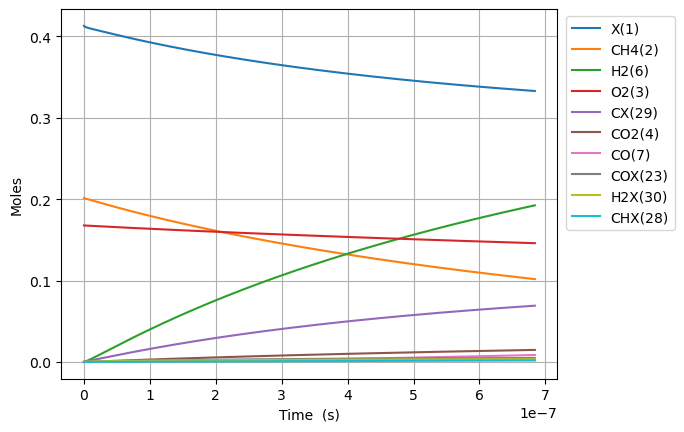

The data file committed next to this chart (first rows):
Time (s), Volume (m^3), Ar, Ne, N2, X(1), CH4(2), O2(3), CO2(4), H2O(5), H2(6), CO(7), C2H6(8), CH2O(9), CH3(10), C3H8(11), H(12), C2H5(13), CH3OH(14), HCO(15), CH3CHO(16), OH(17), C2H4(18), CH3OO(20)
0.0, 0.1663, 0.631, 0.0, 0.0, 0.4129, 0.2013, 0.1677, 0.0, 0.0, 0.0, 0.0, 0.0, 0.0, 0.0, 0.0, 0.0, 0.0, 0.0, 0.0, 0.0, 0.0, 0.0, 0.0
1.3002964451927262e-23, 0.1663, 0.631, 0.0, 0.0, 0.4129, 0.2013, 0.1677, -5.694595514416148e-99, 6.845872867760888e-63, 3.634261847529899e-35, 5.776888913791567e-67, 2.6734995192357682e-48, 1.5928076443030943e-49, 1.9465704817946554e-19, -1.4483983682169385e-98, 1.946570481793614e-19, 7.958953026174013e-66, 2.215391045147959e-64, 1.9651135443453126e-69, 5.256975782883825e-91, 6.793775421913319e-49, 1.0154051676521905e-68, 1.7683495970265423e-35
3.6408300465396334e-23, 0.1663, 0.631, 0.0, 0.0, 0.4129, 0.2013, 0.1677, 5.763079024384369e-97, 1.723272804820923e-61, 2.1950976521503946e-34, 1.2922669853071903e-65, 4.040192868230718e-47, 1.8909813009499027e-48, 5.450397349028486e-19, 2.7961550572909704e-97, 5.450397349022195e-19, 2.2445523081648163e-64, 6.965544605517705e-63, 4.395880539915533e-68, 2.169306244844625e-89, 8.065570182658071e-48, 3.5427045175549283e-65, 1.0680831566023408e-34
8.321897249233448e-23, 0.1663, 0.631, 0.0, 0.0, 0.4129, 0.2013, 0.1677, 1.2068773525823592e-94, 3.574549513519533e-60, 1.0568485896250417e-33, 2.5533019731011304e-64, 4.346255150180065e-46, 1.8565767863602706e-47, 1.2458051083509952e-18, 2.952444452295388e-95, 1.2458051083479661e-18, 4.882391586972793e-63, 1.5539746898801413e-61, 8.685519775489944e-67, 8.581563543763879e-88, 7.9188246371452445e-47, 3.397353254168679e-64, 5.142360628127826e-34
1.7684031654621077e-22, 0.1663, 0.631, 0.0, 0.0, 0.4129, 0.2013, 0.1677, 1.9395198357463772e-92, 6.4993514693040255e-59, 4.615566738116818e-33, 4.5434650616655596e-63, 3.9949572787259923e-45, 1.6421213749963563e-46, 2.647335855252809e-18, 2.333661279126067e-93, 2.6473358552395803e-18, 9.051131168887361e-62, 2.9104226163238554e-60, 1.545542049400518e-65, 3.062701756153068e-86, 7.004110720137306e-46, 3.558727021586088e-63, 2.245803988197504e-33
3.6408300465396333e-22, 0.1663, 0.631, 0.0, 0.0, 0.4129, 0.2013, 0.1677, 2.7729576847824796e-90, 1.1074932412883143e-57, 1.9269344041384738e-32, 7.663220012549036e-62, 3.417770059772262e-44, 1.3803023515976742e-45, 5.450397349078523e-18, 1.6540164693758284e-91, 5.4503973490232944e-18, 1.5556581903960295e-60, 5.027031310776369e-59, 2.6067832815962556e-64, 1.0348195150502748e-84, 5.887377100384185e-45, 5.6265635837498245e-62, 9.375789563198887e-33
7.385683808694685e-22, 0.1663, 0.631, 0.0, 0.0, 0.4129, 0.2013, 0.1677, 3.748337668257496e-88, 1.828185522517325e-56, 7.872369473383291e-32, 1.258686877641187e-60, 2.825878377486716e-43, 1.131655902720023e-44, 1.1056520336818294e-17, 1.11307725826119e-89, 1.1056520336592666e-17, 2.578389363026322e-59, 8.352487748434791e-58, 4.2816517130687266e-63, 3.4022720755393284e-83, 4.826827464906465e-44, 1.370233933387879e-60, 3.830315960943693e-32
1.4875391333004788e-21, 0.1663, 0.631, 0.0, 0.0, 0.4129, 0.2013, 0.1677, 4.929567728028198e-86, 2.9709112402791143e-55, 3.1823103694852307e-31, 2.0403879043434024e-59, 2.2979573637099957e-42, 9.164453275826086e-44, 2.2268766312651206e-17, 7.303307014373592e-88, 2.2268766311739175e-17, 4.198238670568193e-58, 1.3616663219302924e-56, 6.940749539328277e-62, 1.1035265215873566e-81, 3.908890053650133e-43, 4.091267760506786e-59, 1.5482749528131432e-31
2.9854806381624996e-21, 0.1663, 0.631, 0.0, 0.0, 0.4129, 0.2013, 0.1677, 6.395557058087349e-84, 4.7904546050789633e-54, 1.2797319365853685e-30, 3.285989017618775e-58, 1.8533858600483755e-41, 7.376365985481747e-43, 4.46932582657305e-17, 4.732434249348112e-86, 4.4693258262063273e-17, 6.775974129646745e-57, 2.199094789197213e-55, 1.1177887652008298e-60, 3.555207486508933e-80, 3.146214826990895e-42, 1.293863925955375e-57, 6.225545488983556e-31
5.981363647886541e-21, 0.1663, 0.631, 0.0, 0.0, 0.4129, 0.2013, 0.1677, 8.241629005621982e-82, 7.694463332494888e-53, 5.133411811781418e-30, 5.274763223046778e-57, 1.4887403094078485e-40, 5.919095956890279e-42, 8.954224217754301e-17, 3.0475551699669544e-84, 8.954224216283578e-17, 1.0888808486099453e-55, 3.534980781901859e-54, 1.7943063834710298e-59, 1.1415345449513205e-78, 2.524639330898345e-41, 4.141112803396383e-56, 2.4967221848710373e-30
1.1973129667334623e-20, 0.1663, 0.631, 0.0, 0.0, 0.4129, 0.2013, 0.1677, 1.0584837710723134e-79, 1.2334986282015525e-51, 2.0569349586381025e-29, 8.453448924400095e-56, 1.193409619333462e-39, 4.742522623196798e-41, 1.7924021002378373e-16, 1.9564721834641183e-82, 1.7924020996487806e-16, 1.745997988102816e-54, 5.669147398960721e-53, 2.8755939799843382e-58, 3.659266778018456e-77, 2.022783801109981e-40, 1.327299457231374e-54, 9.999911568934413e-30
2.3956661706230787e-20, 0.1663, 0.631, 0.0, 0.0, 0.4129, 0.2013, 0.1677, 1.3571399312999674e-77, 1.975507849455201e-50, 8.240246299302208e-29, 1.353676957077874e-54, 9.556955808547869e-39, 3.796970522059572e-40, 3.586361458067277e-16, 1.2540774736736408e-80, 3.5863614557095154e-16, 2.796631118955747e-53, 9.08119323026835e-52, 4.604777700537444e-57, 1.1720819990518355e-75, 1.6194571697212118e-39, 4.252406367486324e-53, 4.0025706762842127e-29
4.792372578402312e-20, 0.1663, 0.631, 0.0, 0.0, 0.4129, 0.2013, 0.1677, 1.738601793785117e-75, 3.1623422124034334e-49, 3.3028904726389372e-28, 2.1668406619561378e-53, 7.649437931526334e-38, 3.0388404630292855e-39, 7.174280177344661e-16, 8.032294152802363e-79, 7.174280167910543e-16, 4.477038560284456e-52, 1.4538363958299825e-50, 7.370901540109582e-56, 3.75308078677516e-74, 1.2960582254840867e-38, 1.361707100011677e-51, 1.6015496267225283e-28
9.585785393960778e-20, 0.1663, 0.631, 0.0, 0.0, 0.4129, 0.2013, 0.1677, 2.2263507633590298e-73, 5.060973951659209e-48, 1.3259468929555733e-27, 3.4678936199288364e-52, 6.121099799171973e-37, 2.4317102195836647e-38, 1.4350117630373445e-15, 5.142652425177623e-77, 1.4350117592630831e-15, 7.165204995143259e-51, 2.3268159070322652e-49, 1.1796669182201606e-54, 1.2017767040092635e-72, 1.0370439828218415e-37, 4.35906465900692e-50, 6.407241351252266e-28
1.917261102507771e-19, 0.1663, 0.631, 0.0, 0.0, 0.4129, 0.2013, 0.1677, 2.8503409234001308e-71, 8.098547062197192e-47, 5.340827256853066e-27, 5.549972263904323e-51, 4.897499315226653e-36, 1.9458347467018045e-37, 2.870179259432707e-15, 3.2919323862643575e-75, 2.870179244334435e-15, 1.1465881985440803e-49, 3.723451099668995e-48, 1.887923740613491e-53, 3.849535993838283e-71, 8.297147388096046e-37, 1.3951646657952878e-48, 2.563105110949953e-27
3.8346262287311575e-19, 0.1663, 0.631, 0.0, 0.0, 0.4129, 0.2013, 0.1677, 3.6488533992112644e-69, 1.2958490246449448e-45, 2.1657054153642206e-26, 8.882896995924432e-50, 3.918246647466159e-35, 1.5571926880169845e-36, 5.740514275381851e-15, 2.1070395866523962e-73, 5.740514214986311e-15, 1.8346651684707413e-48, 5.95796926091683e-47, 3.0216785634052707e-52, 1.2341227687110852e-69, 6.638045468595459e-36, 4.464951924896991e-47, 1.0252837493331877e-26
7.669356481177931e-19, 0.1663, 0.631, 0.0, 0.0, 0.4129, 0.2013, 0.1677, 4.670864081382193e-67, 2.0734312853440594e-44, 8.897302874429705e-26, 1.4220963866728936e-48, 3.1346952227808462e-34, 1.2465053194095332e-35, 1.148118439991379e-14, 1.3485698568579188e-71, 1.148118415832676e-14, 2.9355626256837415e-47, 9.533143865899415e-46, 4.8375189045464726e-51, 3.96342860032384e-68, 5.310582331983506e-35, 1.4288505873773146e-45, 4.1012183237484426e-26
1.5338816986071476e-18, 0.1663, 0.631, 0.0, 0.0, 0.4129, 0.2013, 0.1677, 5.979084282487809e-65, 3.317573024344807e-43, 3.746402505263438e-25, 2.2779326842717953e-47, 2.507793778621444e-33, 9.983706582815997e-35, 2.2962525019512008e-14, 8.631048585459952e-70, 2.2962524053154458e-14, 4.696976045647538e-46, 1.5253454963287632e-44, 7.748801538008241e-50, 1.277371130594276e-66, 4.24854814134369e-34, 5.29725310742271e-44, 1.6405039269501425e-25
3.0677737995858568e-18, 0.1663, 0.631, 0.0, 0.0, 0.4129, 0.2013, 0.1677, 7.653894785044372e-63, 5.308261750413093e-42, 1.6485243475920328e-24, 3.652873959870909e-46, 2.0062475637710882e-32, 8.005485708603521e-34, 4.592520774084385e-14, 5.523929104157444e-68, 4.5925203875397096e-14, 7.515213255605342e-45, 2.4406225041331887e-43, 1.2425914430419828e-48, 4.1457447955898154e-65, 3.398909660545843e-33, 1.7023688420957757e-42, 6.56204835900323e-25
6.135558001543275e-18, 0.1663, 0.631, 0.0, 0.0, 0.4129, 0.2013, 0.1677, 9.798499643712134e-61, 8.493586398869445e-41, 7.7937444252114e-24, 5.870723764630735e-45, 1.6049990683585031e-31, 6.433964058191399e-33, 9.185057911203327e-14, 3.5353249277065965e-66, 9.185056365023187e-14, 1.2024353375724524e-43, 3.9051659762924756e-42, 1.9970335243337033e-47, 1.3640550228702093e-63, 2.719217397867265e-32, 5.448215188829762e-41, 2.6248254387785964e-24
9.203342203500693e-18, 0.1663, 0.631, 0.0, 0.0, 0.4129, 0.2013, 0.1677, 6.485272927592881e-60, 3.1754246769791575e-40, 1.8323654776415033e-23, 2.166105374453623e-44, 4.76483734368086e-31, 1.8453471928553977e-32, 1.3777595641173247e-13, 2.0072527674389115e-65, 1.3777592355541611e-13, 4.549054773241401e-43, 1.4888761862759492e-41, 7.368401931083623e-47, 6.304249457970274e-63, 7.775419021401857e-32, 2.408597499480254e-40, 5.5777573774306415e-24
1.227112640545811e-17, 0.1663, 0.631, 0.0, 0.0, 0.4129, 0.2013, 0.1677, 2.928431663264166e-59, 8.27316088177916e-40, 3.402547862213493e-23, 5.507954351224663e-44, 1.0382315372784486e-30, 3.905473558797448e-32, 1.8370133963992577e-13, 7.719484907093084e-65, 1.837012835909509e-13, 1.1841152215177875e-42, 4.0060239062920915e-41, 1.873631056594053e-46, 1.9109590934578364e-62, 1.6400922641625018e-31, 8.230755806013243e-40, 9.515000271162442e-24
1.840669480937295e-17, 0.1663, 0.631, 0.0, 0.0, 0.4129, 0.2013, 0.1677, 3.386334769330931e-58, 3.1027571571405664e-39, 8.00092307533489e-23, 1.937083574193092e-43, 3.0136552938237442e-30, 1.074670145553346e-31, 2.75552120010076e-13, 5.8751245465191595e-64, 2.7555200396794735e-13, 4.345524411706894e-42, 1.6203921768826225e-40, 6.589343231125085e-46, 8.78990073037592e-62, 4.479753649936088e-31, 5.060753097355693e-39, 1.969960242533198e-23
2.4542263213287784e-17, 0.1663, 0.631, 0.0, 0.0, 0.4129, 0.2013, 0.1677, 1.5237419750728016e-57, 8.078120747375981e-39, 1.5155127241060628e-22, 4.864297048662611e-43, 6.590503455675783e-30, 2.26368703847144e-31, 3.6740292218128195e-13, 2.218442306979969e-63, 3.674027248242933e-13, 1.1268243892225366e-41, 4.389372514185134e-40, 1.6546794833905352e-45, 2.645108064972203e-61, 9.373441421326144e-31, 1.6988855565645365e-38, 3.350386386020565e-23
3.067783161720262e-17, 0.1663, 0.631, 0.0, 0.0, 0.4129, 0.2013, 0.1677, 5.427959251514213e-57, 1.7662567739077833e-38, 2.5573877982061475e-22, 1.0373178006145276e-42, 1.23646398396924e-29, 4.149256444267024e-31, 4.592537477106558e-13, 6.785754666086228e-63, 4.592534461942315e-13, 2.463769263306003e-41, 9.861013646393201e-40, 3.528626138249329e-45, 6.645167160987138e-61, 1.7064556149183885e-30, 4.5911410729895076e-38, 5.1186329122639334e-23
4.294896842503229e-17, 0.1663, 0.631, 0.0, 0.0, 0.4129, 0.2013, 0.1677, 7.790026260526349e-56, 6.673510778654236e-38, 5.997564239625945e-22, 3.860458334733081e-42, 3.3831609860494926e-29, 1.1139943512640442e-30, 6.429554703104146e-13, 6.004972159573123e-62, 6.429548905071683e-13, 9.476677500832896e-41, 3.8244890963743506e-39, 1.313205696921963e-44, 3.830103028095754e-60, 4.505952071922861e-30, 2.574171536006424e-37, 9.842946011106193e-23
5.522010523286196e-17, 0.1663, 0.631, 0.0, 0.0, 0.4129, 0.2013, 0.1677, 3.890959704141255e-55, 1.7565213970713366e-37, 1.1557864560166965e-21, 1.0149172871831661e-41, 7.132058329378926e-29, 2.3435949072555754e-30, 8.26657287778476e-13, 2.4818133351687055e-61, 8.266563369061262e-13, 2.517232565372831e-40, 1.0177672963245397e-38, 3.452427733621983e-44, 1.320947159670132e-59, 9.342721743046344e-30, 8.603566519012875e-37, 1.6142399398969613e-22
7.976237884852131e-17, 0.1663, 0.631, 0.0, 0.0, 0.4129, 0.2013, 0.1677, 6.341344403165752e-54, 7.83617348173756e-37, 3.1636485813157987e-21, 4.636101185538857e-41, 2.175459623301361e-28, 7.269310333131437e-30, 1.194061207274284e-12, 2.620893427620649e-60, 1.1940592359613932e-12, 1.1423252485288223e-39, 4.563071659218507e-38, 1.5770555875070655e-43, 1.0451801472982186e-58, 2.807745909768528e-29, 5.706308961474209e-36, 3.3466050442305213e-22
1.2884692607984002e-16, 0.1663, 0.631, 0.0, 0.0, 0.4129, 0.2013, 0.1677, 2.424444975523726e-52, 5.731731545299593e-36, 1.2431676172549855e-20, 3.6388863395482472e-40, 9.439143028220319e-28, 3.3294714203631555e-29, 1.9288701844621567e-12, 5.875425599207094e-59, 1.9288650591022107e-12, 8.551381985116533e-39, 3.3138637995906284e-37, 1.237835436309002e-42, 1.8296963965710472e-57, 1.2076407141140014e-28, 6.915232109388114e-35, 8.701210127625494e-22
2.2701602054247737e-16, 0.1663, 0.631, 0.0, 0.0, 0.4129, 0.2013, 0.1677, 1.6103578347745438e-50, 5.966676351597493e-35, 6.546403820927083e-20, 4.311981399106983e-39, 5.336061582201417e-27, 2.1065070061123905e-28, 3.398492691313836e-12, 2.1509312612241813e-57, 3.3984768055128486e-12, 9.094300283185825e-38, 3.4033778028521094e-36, 1.4668034197582568e-41, 5.808653014487508e-56, 6.806308283465583e-28, 1.275081186441323e-33, 2.6969792203118305e-21
3.2518511500511473e-16, 0.1663, 0.631, 0.0, 0.0, 0.4129, 0.2013, 0.1677, 1.217158830674895e-49, 2.2929724782412346e-34, 1.8203551126496262e-19, 1.753955559683813e-38, 1.5213576568340868e-26, 6.525227947187472e-28, 4.868121267778069e-12, 1.3363399377674578e-56, 4.868088685440096e-12, 3.4636128024581452e-37, 1.3182041761615522e-35, 5.966421423601383e-41, 3.4959832190808295e-55, 1.9400900474956098e-27, 6.671270616760351e-33, 5.531744858346406e-21
5.215233039303895e-16, 0.1663, 0.631, 0.0, 0.0, 0.4129, 0.2013, 0.1677, 4.3638675193046557e-48, 1.561946501747686e-33, 7.381114599806563e-19, 1.41435046535221e-37, 6.324311836606504e-26, 3.236720557069689e-27, 7.807396626857838e-12, 2.6490346089860833e-55, 7.80731284592946e-12, 2.354185014918396e-36, 8.985688678989633e-35, 4.811197225927186e-40, 7.192300365072652e-54, 8.074573570616754e-27, 7.485733033166605e-32, 1.4224931089134663e-20
6.959430448914228e-16, 0.1663, 0.631, 0.0, 0.0, 0.4129, 0.2013, 0.1677, 2.4326110240569765e-47, 4.60529616684118e-33, 1.6936470236009136e-18, 4.511166486748105e-37, 1.465023674823922e-25, 8.372183227128573e-27, 1.041856283366718e-11, 1.2021513481890612e-54, 1.0418413658709604e-11, 6.875214829247853e-36, 2.6676425835279067e-34, 1.5345650280064092e-39, 3.3632045244516908e-53, 1.8724417239862852e-26, 2.8174882356685272e-31, 2.532915753595884e-20
8.703627858524562e-16, 0.1663, 0.631, 0.0, 0.0, 0.4129, 0.2013, 0.1677, 9.338771311742017e-47, 1.0824569992156714e-32, 3.2414355003957474e-18, 1.1480888185722157e-36, 2.8207976878517473e-25, 1.7857743924893884e-26, 1.3029748192869581e-11, 3.956796303713383e-54, 1.3029514893222657e-11, 1.60302171533404e-35, 6.304214152491993e-34, 3.905460438863665e-39, 1.1512716395084255e-52, 3.6094989561127103e-26, 8.152971313230435e-31, 3.961491318643573e-20
1.0447825268134896e-15, 0.1663, 0.631, 0.0, 0.0, 0.4129, 0.2013, 0.1677, 2.9568626374641377e-46, 2.1816267355611005e-32, 5.517720487828464e-18, 2.4839462911501993e-36, 4.8216319926550275e-25, 3.347915973605181e-26, 1.5640952701711832e-11, 1.0794276703334036e-53, 1.564061654955701e-11, 3.2063586147802623e-35, 1.2769032811233779e-33, 8.449659506209668e-39, 3.2858972078655553e-52, 6.177170015176528e-26, 1.9504973188968612e-30, 5.708213174218867e-20
1.219202267774523e-15, 0.1663, 0.631, 0.0, 0.0, 0.4129, 0.2013, 0.1677, 8.045879902582403e-46, 3.959311609933866e-32, 8.665323409527193e-18, 4.815163953308803e-36, 7.595369011962501e-25, 5.739802364889207e-26, 1.825217635730554e-11, 2.5552551246443157e-53, 1.8251718627805465e-11, 5.780773588237447e-35, 2.326940502956826e-33, 1.63797888465814e-38, 8.154531870661372e-52, 9.742606886291673e-26, 4.097300315441647e-30, 7.77307436740574e-20
1.5680417496965897e-15, 0.1663, 0.631, 0.0, 0.0, 0.4129, 0.2013, 0.1677, 4.388606919623037e-45, 1.0469366159355064e-31, 1.8084168122330178e-17, 1.433892572440693e-35, 1.591816192597143e-24, 1.396400934768563e-25, 2.3474681098426578e-11, 1.0708861438741783e-52, 2.3473924050376774e-11, 1.511117172591262e-34, 6.19479486720082e-33, 4.877689554914926e-38, 3.7877906792984716e-51, 2.0468620638020768e-25, 1.3803781504664103e-29, 1.2857189925701742e-19
1.9168812316186565e-15, 0.1663, 0.631, 0.0, 0.0, 0.4129, 0.2013, 0.1677, 1.6146490482787997e-44, 2.286723439813123e-31, 3.263688932291298e-17, 3.4684734800307684e-35, 2.8809944785593948e-24, 2.8752519668811217e-25, 2.8697262393156035e-11, 3.3027516287095066e-52, 2.869613116167948e-11, 3.270254503876565e-34, 1.3598499130303781e-32, 1.179875405700797e-37, 1.2648890579684068e-50, 3.713830811135159e-25, 3.6399178969584164e-29, 1.921378244254058e-19
2.2657207135407232e-15, 0.1663, 0.631, 0.0, 0.0, 0.4129, 0.2013, 0.1677, 4.831288109074541e-44, 4.411539166606762e-31, 5.352346813955283e-17, 7.344794493946484e-35, 4.7347528723166475e-24, 5.300690316709347e-25, 3.391992021713811e-11, 8.521643077285569e-52, 3.3918339962498884e-11, 6.263066060026054e-34, 2.632474488208725e-32, 2.4984899303610784e-37, 3.5177470334314647e-50, 6.11923226144702e-25, 8.214681133184244e-29, 2.6842793270778824e-19
2.61456019546279e-15, 0.1663, 0.631, 0.0, 0.0, 0.4129, 0.2013, 0.1677, 1.2693861783687128e-43, 7.7864673425191885e-31, 8.19183736828819e-17, 1.4149121410146479e-34, 7.258647438686011e-24, 9.017940155548667e-25, 3.9142654546482126e-11, 1.9510071343841602e-51, 3.9140550453606824e-11, 1.0989090995256311e-33, 4.6570871893560534e-32, 4.8131299177000974e-37, 8.686675855964704e-50, 9.406347612356207e-25, 1.6611695004192014e-28, 3.5744164860820643e-19
2.9633996773848567e-15, 0.1663, 0.631, 0.0, 0.0, 0.4129, 0.2013, 0.1677, 3.0146766155195894e-43, 1.284171983684348e-30, 1.1896002700069775e-16, 2.5340457600058212e-34, 1.0555154049967409e-23, 1.4422930841660649e-24, 4.436546535797869e-11, 4.0742698427937277e-51, 4.4362762635754624e-11, 1.8031717703557633e-33, 7.692620356639868e-32, 8.620107864820898e-37, 1.956048395362849e-49, 1.371643109191799e-24, 3.089410595321678e-28, 4.591784128007744e-19
3.3122391593069235e-15, 0.1663, 0.631, 0.0, 0.0, 0.4129, 0.2013, 0.1677, 6.622513378806577e-43, 2.0074768298549085e-30, 1.6577036471797341e-16, 4.282047849242773e-34, 1.4725409638463548e-23, 2.1963546726292033e-24, 4.958835262870648e-11, 7.910667259400524e-51, 4.958497650968566e-11, 2.8057540598574597e-33, 1.203890446145442e-31, 1.4566321213837338e-36, 4.099812907333806e-49, 1.9191044551810566e-24, 5.378765160336803e-28, 5.736376726652349e-19
3.66107864122899e-15, 0.1663, 0.631, 0.0, 0.0, 0.4129, 0.2013, 0.1677, 1.3475916142375185e-42, 3.0042703317023116e-30, 2.234752587429731e-16, 6.891067983320949e-34, 1.9871015546903737e-23, 3.213328501663861e-24, 5.48113163356272e-11, 1.4407287196850205e-50, 5.4807192076148176e-11, 4.180530952209086e-33, 1.8032160280130637e-31, 2.3441478794671474e-36, 8.024010762602208e-49, 2.597414841182715e-24, 8.86625718631142e-28, 7.008188725815215e-19
4.0099181231510566e-15, 0.1663, 0.631, 0.0, 0.0, 0.4129, 0.2013, 0.1677, 2.5644691549588764e-42, 4.336490528906939e-30, 2.9321111321311964e-16, 1.063986369213377e-33, 2.6094629990840088e-23, 4.54721620389701e-24, 6.003435645545191e-11, 2.483831776983793e-50, 6.002940933589953e-11, 6.008803893285899e-33, 2.604659837024741e-31, 3.619383682145582e-36, 1.4783546490940894e-48, 3.421296859687962e-24, 1.3961604956136485e-27, 8.40721450715494e-19
4.70759708699519e-15, 0.1663, 0.631, 0.0, 0.0, 0.4129, 0.2013, 0.1677, 8.046359308797538e-42, 8.292647972168862e-30, 4.732907676427445e-16, 2.2978601652345425e-33, 4.2184489834784494e-23, 8.408734434583673e-24, 7.048066584104318e-11, 6.508889487734672e-50, 7.047384893829259e-11, 1.139497528195956e-32, 4.9865477507955745e-31, 7.816679100176625e-36, 4.392195825444875e-48, 5.5656025122443564e-24, 3.1087787703215647e-27, 1.158688502476711e-18
5.33550815445491e-15, 0.1663, 0.631, 0.0, 0.0, 0.4129, 0.2013, 0.1677, 1.9548215230204984e-41, 1.377144611011673e-29, 6.878364360696707e-16, 4.201713218653037e-33, 6.137831661508392e-23, 1.3616394864367847e-23, 7.988260538712416e-11, 1.3786660354830497e-49, 7.987385037910094e-11, 1.878235919347315e-32, 8.288247737784655e-31, 1.4293057928052877e-35, 1.0271215978053103e-47, 8.145321926390484e-24, 5.802569566002253e-27, 1.4883603351655998e-18
5.96341922191463e-15, 0.1663, 0.631, 0.0, 0.0, 0.4129, 0.2013, 0.1677, 4.2961879475350625e-41, 2.1635930700900637e-29, 9.588804564568362e-16, 7.195369544365412e-33, 8.565364198412638e-23, 2.0926477698349164e-23, 8.928479214995412e-11, 2.6843819277226064e-49, 8.927385731796612e-11, 2.9286555611386795e-32, 1.3031835971304651e-30, 2.4476643427585136e-35, 2.186868661294299e-47, 1.1435439841598013e-23, 1.0098503265411588e-26, 1.8592407131496307e-18
6.591330289374349e-15, 0.1663, 0.631, 0.0, 0.0, 0.4129, 0.2013, 0.1677, 8.723523036718456e-41, 3.251815002120845e-29, 1.2929341787607178e-15, 1.1689589249239298e-32, 1.1560352911949705e-22, 3.08377050018284e-23, 9.868722599449338e-11, 4.887651881315647e-49, 9.867386975932578e-11, 4.3680882468450794e-32, 1.9601537898696904e-30, 3.976472402165474e-35, 4.32116390786076e-47, 1.552995547521828e-23, 1.6620108151545746e-26, 2.2713263710384527e-18
7.21924135683407e-15, 0.1663, 0.631, 0.0, 0.0, 0.4129, 0.2013, 0.1677, 1.6615068986494636e-40, 4.713568237467635e-29, 1.6964805513692144e-15, 1.8187434313696253e-32, 1.518198408821048e-22, 4.390089925024524e-23, 1.0808990678583277e-10, 8.426447812816409e-49, 1.0807388770762645e-10, 6.282395165309043e-32, 2.8434499067923225e-30, 6.186857014357317e-35, 8.035406762127446e-47, 2.052563593199424e-23, 2.613410891563071e-26, 2.724614044409642e-18
8.47506349175351e-15, 0.1663, 0.631, 0.0, 0.0, 0.4129, 0.2013, 0.1677, 5.226710164176749e-40, 9.090501318336847e-29, 2.7378734521043597e-15, 3.9738636418659246e-32, 2.454160003055607e-22, 8.194372152167024e-23, 1.2689600866929726e-10, 2.2067030522832132e-48, 1.2687394014290067e-10, 1.1921439903609646e-31, 5.492385847988536e-30, 1.3517964528966146e-34, 2.4229019494481573e-46, 3.362301806152604e-23, 5.803151191822469e-26, 3.754782369676733e-18
9.730885626672949e-15, 0.1663, 0.631, 0.0, 0.0, 0.4129, 0.2013, 0.1677, 1.401587576361458e-39, 1.6054783199638962e-28, 4.13444053200487e-15, 7.805970495619988e-32, 3.7116035751483e-22, 1.4049036015392786e-22, 1.4570309672204226e-10, 5.054516239105863e-48, 1.4567401465958845e-10, 2.0702323064725477e-31, 9.715850296541583e-30, 2.6553684704324558e-34, 6.2769263247217395e-46, 5.1564128447797277e-23, 1.153096677395581e-25, 4.949719553704957e-18
1.0986707761592389e-14, 0.1663, 0.631, 0.0, 0.0, 0.4129, 0.2013, 0.1677, 3.3296770879185e-39, 2.6530257478081196e-28, 5.937165930984713e-15, 1.413955625066448e-31, 5.3375660763255025e-22, 2.2579111167549475e-22, 1.645111698668168e-10, 1.0458197527906214e-47, 1.6447411129366223e-10, 3.361697537634837e-31, 1.608234369427954e-29, 4.809867151393257e-34, 1.44863251305005e-45, 7.524047426797246e-23, 2.1062476622797255e-25, 6.3093994520917145e-18
1.2242529896511828e-14, 0.1663, 0.631, 0.0, 0.0, 0.4129, 0.2013, 0.1677, 7.205823910828036e-39, 4.1620616274803955e-28, 8.196630029322575e-15, 2.4032207553175706e-31, 7.37893114128509e-22, 3.449023931123436e-22, 1.8332022702761018e-10, 1.9990922421649298e-47, 1.832742300812605e-10, 5.179233293567996e-31, 2.527409619934514e-29, 8.175046998535677e-34, 3.0573642485709246e-45, 1.05603822992665e-22, 3.6021013650936717e-25, 7.833795915770517e-18
1.3498352031431268e-14, 0.1663, 0.631, 0.0, 0.0, 0.4129, 0.2013, 0.1677, 1.4479948776525725e-38, 6.262711082725882e-28, 1.0963008461760667e-14, 3.880341022444697e-31, 9.882426082682516e-22, 5.056780541743687e-22, 2.0213026712972685e-10, 3.586539350803747e-47, 2.0207437105868474e-10, 7.64899020966083e-31, 3.8099040121767443e-29, 1.3199748797211217e-33, 6.009119514747577e-45, 1.4367139352587163e-22, 5.842953765437322e-25, 9.522882792868696e-18
1.6009996301270148e-14, 0.1663, 0.631, 0.0, 0.0, 0.4129, 0.2013, 0.1677, 4.983111646283517e-38, 1.2873845883845871e-27, 1.8215217310363404e-14, 8.979283377550346e-31, 1.6461943053204507e-21, 9.87555934949709e-22, 2.3975329186556654e-10, 9.996288869727909e-47, 2.3967471972903036e-10, 1.511668614021706e-30, 7.86142232501443e-29, 3.054467197724711e-33, 1.9887257922931907e-44, 2.4735605858986906e-22, 1.3600533251091011e-24, 1.3395023162411253e-17
1.8521640571109027e-14, 0.1663, 0.631, 0.0, 0.0, 0.4129, 0.2013, 0.1677, 1.4290308211836861e-37, 2.3999112070732667e-27, 2.8087243203377948e-14, 1.8394986654802208e-30, 2.5446854497163893e-21, 1.7498808143508423e-21, 2.7738023550234957e-10, 2.3956126942842302e-46, 2.772751575983636e-10, 2.704140501397154e-30, 1.4712070790428161e-28, 6.257358009828123e-33, 5.534083110239272e-44, 3.959318674610694e-22, 2.794420103614273e-24, 1.7925611274034978e-17
2.1033284840947906e-14, 0.1663, 0.631, 0.0, 0.0, 0.4129, 0.2013, 0.1677, 3.5777380455985938e-37, 4.1599916123044636e-27, 4.0966272959210827e-14, 3.440054716550772e-30, 3.7205456597470674e-21, 2.8833440291158738e-21, 3.1501108948826603e-10, 5.129021046469452e-46, 3.148756849629365e-10, 4.491228812017848e-30, 2.560161603166707e-28, 1.1701848156914773e-32, 1.3536715799328121e-43, 6.003921306988178e-22, 5.231370228648715e-24, 2.3114437778422386e-17
2.3544929110786785e-14, 0.1663, 0.631, 0.0, 0.0, 0.4129, 0.2013, 0.1677, 8.083191361486841e-37, 6.816959564939967e-27, 5.723332204918749e-14, 5.9946939696734865e-30, 5.2103619045737246e-21, 4.490597433111303e-21, 3.5264584529160295e-10, 1.0070270857079601e-45, 3.524763021215662e-10, 7.042953003819324e-30, 4.211615047707105e-28, 2.039171040894084e-32, 3.0042987907979112e-43, 8.732475103967525e-22, 9.11406917603801e-24, 2.896129326336021e-17
2.6056573380625664e-14, 0.1663, 0.631, 0.0, 0.0, 0.4129, 0.2013, 0.1677, 1.6846035621516677e-36, 1.0682493690678528e-26, 7.726332036423063e-14, 9.874821008583224e-30, 7.050479635087876e-21, 6.685989251732586e-21, 3.9028449440073803e-10, 1.846117854642997e-45, 3.9007700937561117e-10, 1.0550295101031808e-29, 6.62491451539481e-28, 3.3590267466493285e-32, 6.179856385945767e-43, 1.2286804455762704e-21, 1.499565350110761e-23, 3.546596825518147e-17
2.8568217650464547e-14, 0.1663, 0.631, 0.0, 0.0, 0.4129, 0.2013, 0.1677, 3.2879589377149614e-36, 1.6140482970803505e-26, 1.0142519485352553e-13, 1.5536214250758322e-29, 9.277003936750687e-21, 9.595312782284877e-21, 4.279270283241188e-10, 3.2007102639761226e-45, 4.2767780702894786e-10, 1.522506185652627e-29, 1.0046684781062866e-27, 5.284783695448127e-32, 1.195768348212294e-42, 1.6826912759451122e-21, 2.3548982445385458e-23, 4.262825321982608e-17
... 4,460 more rows
